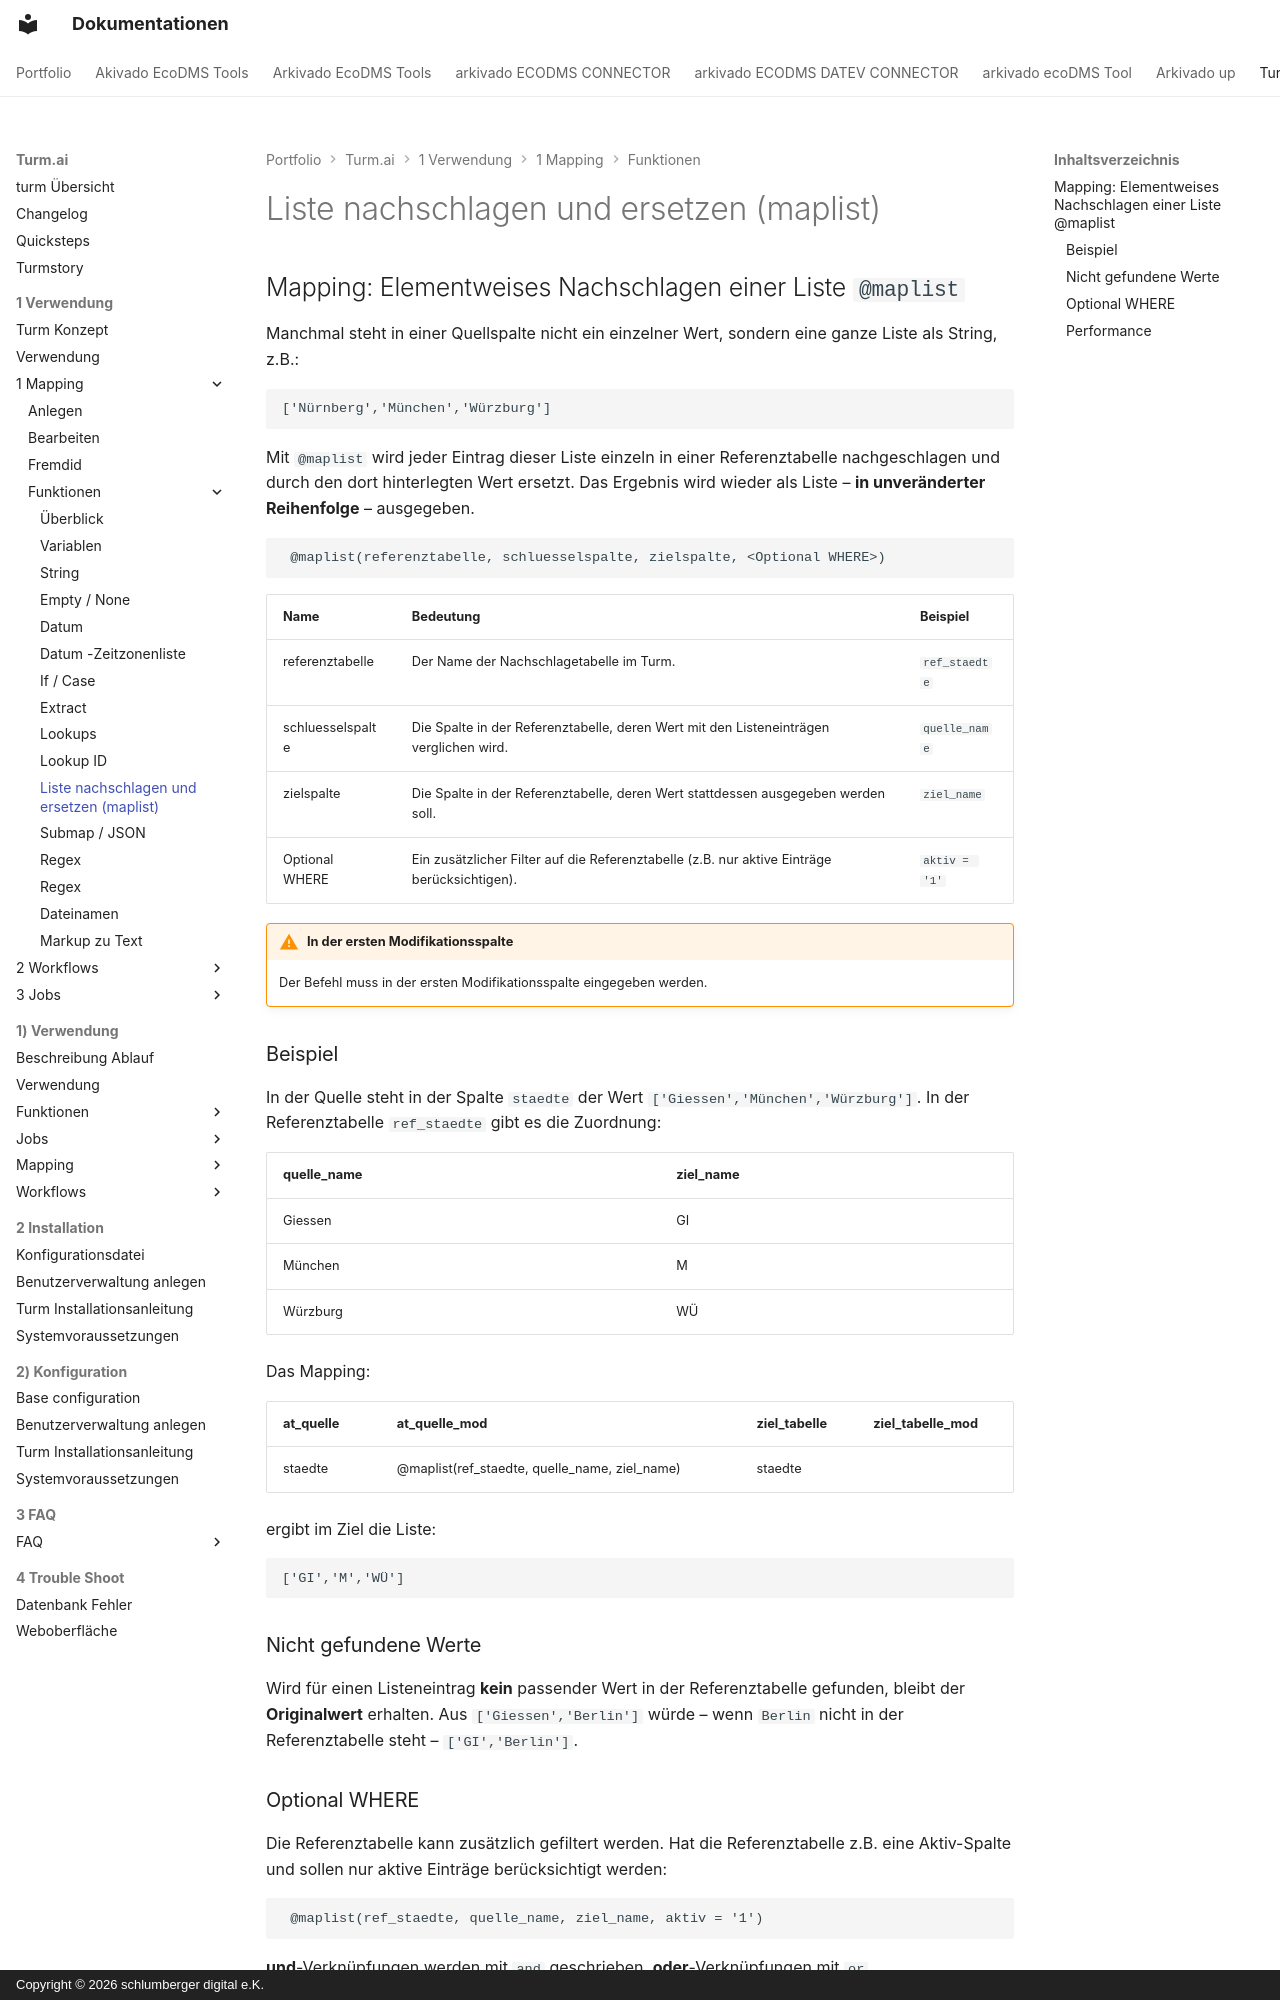

repository: schlumbergerdigital/docs · page: turm.ai/1 Verwendung/1 Mapping/Funktionen/07_functions_maplist/index.html · generator: mkdocs · copyright: Copyright © 2026 schlumberger digital e.K.

# Liste nachschlagen und ersetzen (maplist)

## Mapping: Elementweises Nachschlagen einer Liste `@maplist`

Manchmal steht in einer Quellspalte nicht ein einzelner Wert, sondern eine ganze Liste als String, z.B.:

```
['Nürnberg','München','Würzburg']
```

Mit `@maplist` wird jeder Eintrag dieser Liste einzeln in einer Referenztabelle nachgeschlagen und durch den dort hinterlegten Wert ersetzt. Das Ergebnis wird wieder als Liste – **in unveränderter Reihenfolge** – ausgegeben.

```
 @maplist(referenztabelle, schluesselspalte, zielspalte, <Optional WHERE>)
```

| Name             | Bedeutung                                                                                                          | Beispiel          |
|------------------|--------------------------------------------------------------------------------------------------------------------|-------------------|
| referenztabelle  | Der Name der Nachschlagetabelle im Turm.                                                                            | `ref_staedte`     |
| schluesselspalte | Die Spalte in der Referenztabelle, deren Wert mit den Listeneinträgen verglichen wird.                             | `quelle_name`     |
| zielspalte       | Die Spalte in der Referenztabelle, deren Wert stattdessen ausgegeben werden soll.                                  | `ziel_name`       |
| Optional WHERE   | Ein zusätzlicher Filter auf die Referenztabelle (z.B. nur aktive Einträge berücksichtigen).                        | `aktiv = '1'`     |

!!! warning "In der ersten Modifikationsspalte"
    Der Befehl muss in der ersten Modifikationsspalte eingegeben werden.

### Beispiel

In der Quelle steht in der Spalte `staedte` der Wert `['Giessen','München','Würzburg']`.
In der Referenztabelle `ref_staedte` gibt es die Zuordnung:

| quelle_name | ziel_name |
|-------------|-----------|
| Giessen     | GI        |
| München     | M         |
| Würzburg    | WÜ        |

Das Mapping:

| at_quelle | at_quelle_mod                              | ziel_tabelle | ziel_tabelle_mod |
|-----------|--------------------------------------------|--------------|------------------|
| staedte   | @maplist(ref_staedte, quelle_name, ziel_name) | staedte   |                  |

ergibt im Ziel die Liste:

```
['GI','M','WÜ']
```

### Nicht gefundene Werte

Wird für einen Listeneintrag **kein** passender Wert in der Referenztabelle gefunden, bleibt der **Originalwert** erhalten. Aus `['Giessen','Berlin']` würde – wenn `Berlin` nicht in der Referenztabelle steht – `['GI','Berlin']`.
